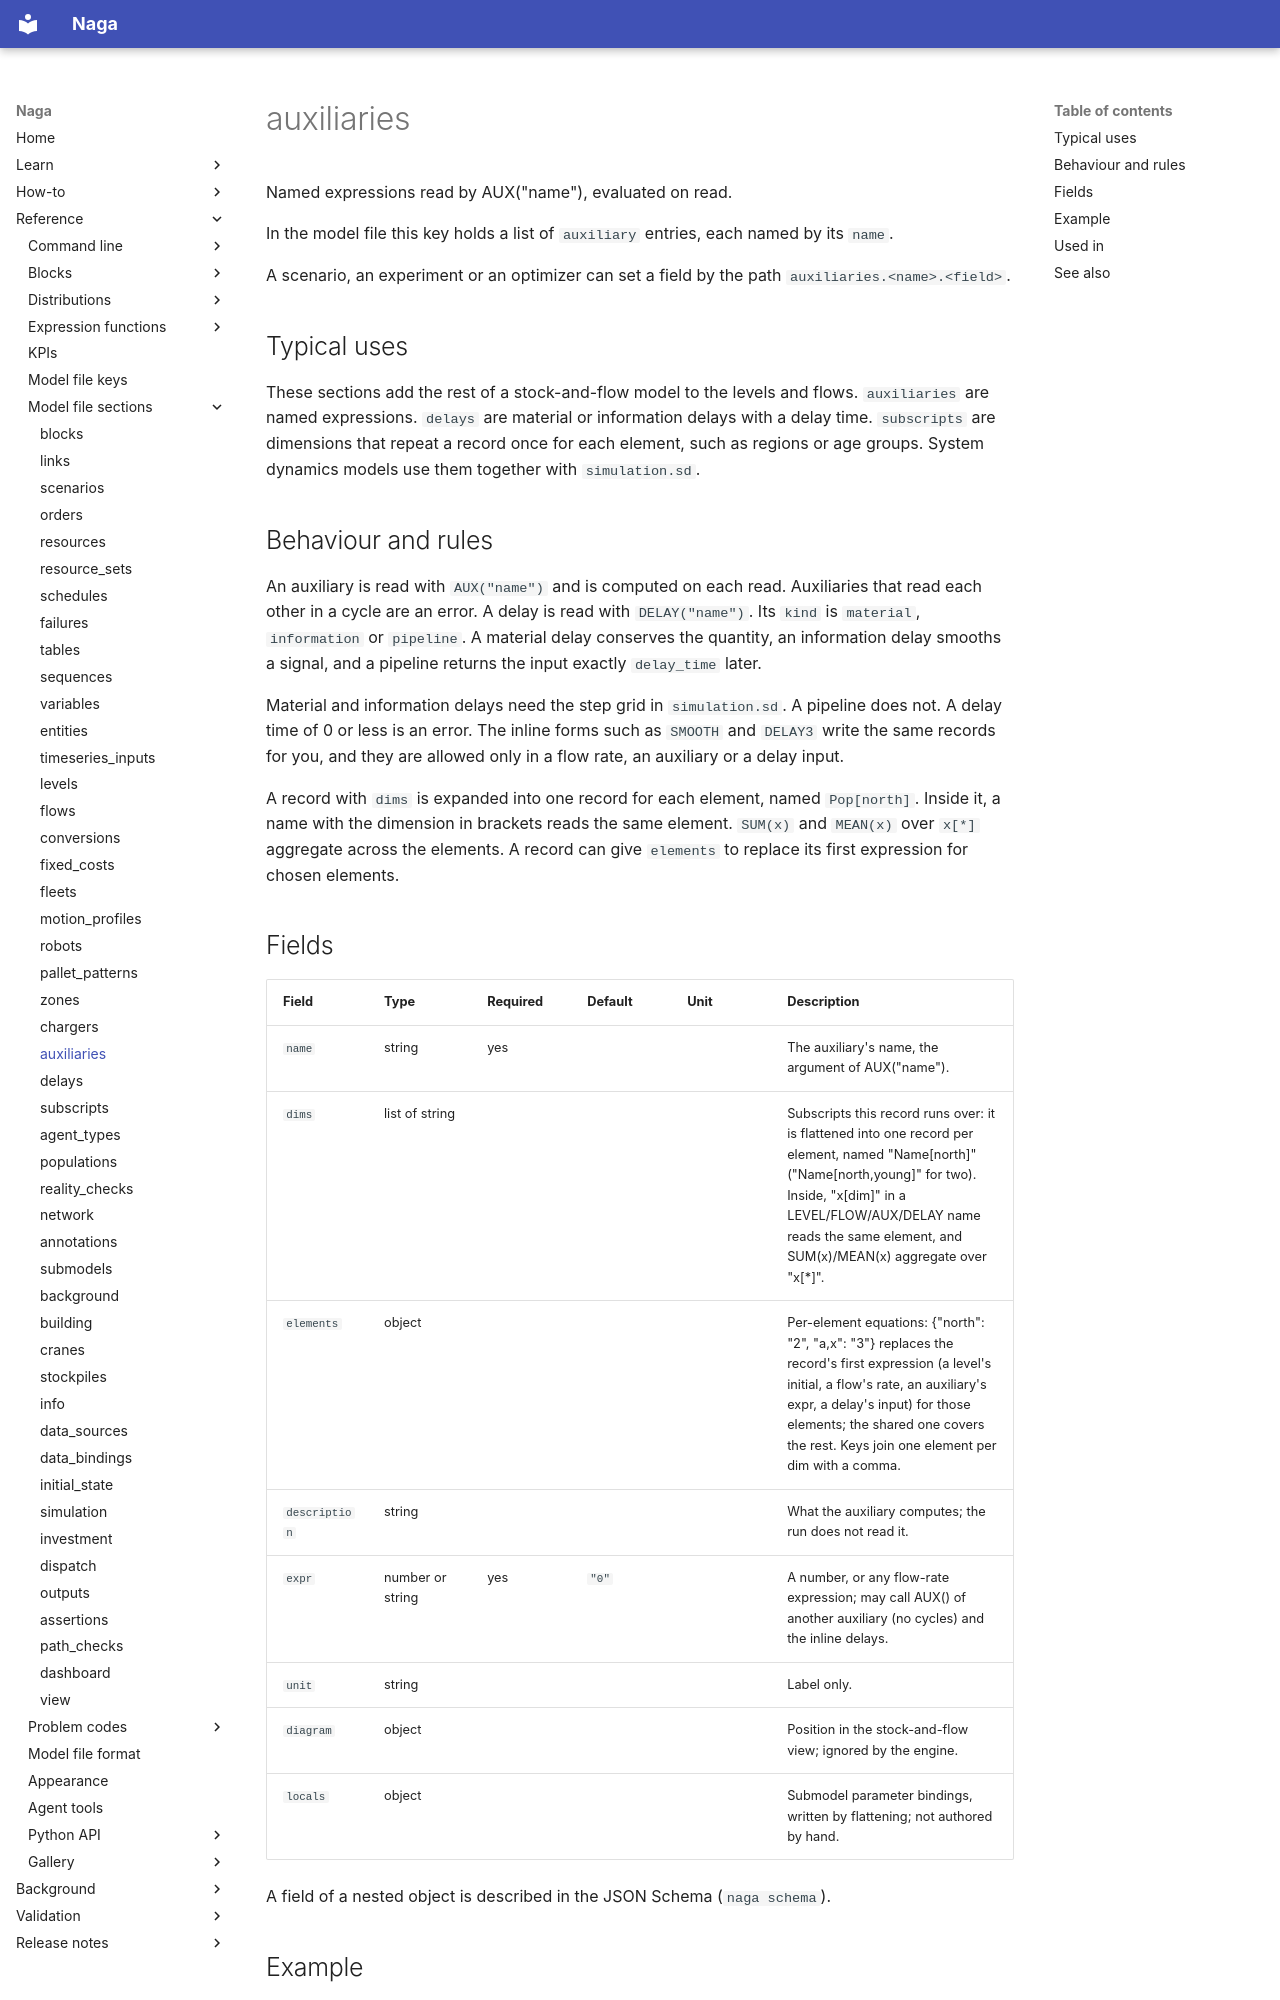

repository: TheMattHub/naga · page: reference/model-file/auxiliaries.html · generator: mkdocs

<!-- GENERATED by tools/gen_engine_docs.py -- do not edit by hand. -->
<!-- Regenerate with: python tools/gen_engine_docs.py -->

# auxiliaries

Named expressions read by AUX("name"), evaluated on read.

In the model file this key holds a list of `auxiliary` entries, each named by its `name`.

A scenario, an experiment or an optimizer can set a field by the path `auxiliaries.<name>.<field>`.

## Typical uses

These sections add the rest of a stock-and-flow model to the levels and flows. `auxiliaries` are named expressions. `delays` are material or information delays with a delay time. `subscripts` are dimensions that repeat a record once for each element, such as regions or age groups. System dynamics models use them together with `simulation.sd`.

## Behaviour and rules

An auxiliary is read with `AUX("name")` and is computed on each read. Auxiliaries that read each other in a cycle are an error. A delay is read with `DELAY("name")`. Its `kind` is `material`, `information` or `pipeline`. A material delay conserves the quantity, an information delay smooths a signal, and a pipeline returns the input exactly `delay_time` later.

Material and information delays need the step grid in `simulation.sd`. A pipeline does not. A delay time of 0 or less is an error. The inline forms such as `SMOOTH` and `DELAY3` write the same records for you, and they are allowed only in a flow rate, an auxiliary or a delay input.

A record with `dims` is expanded into one record for each element, named `Pop[north]`. Inside it, a name with the dimension in brackets reads the same element. `SUM(x)` and `MEAN(x)` over `x[*]` aggregate across the elements. A record can give `elements` to replace its first expression for chosen elements.

## Fields

| Field | Type | Required | Default | Unit | Description |
|---|---|---|---|---|---|
| `name` | string | yes |  |  | The auxiliary's name, the argument of AUX("name"). |
| `dims` | list of string |  |  |  | Subscripts this record runs over: it is flattened into one record per element, named "Name[north]" ("Name[north,young]" for two). Inside, "x[dim]" in a LEVEL/FLOW/AUX/DELAY name reads the same element, and SUM(x)/MEAN(x) aggregate over "x[*]". |
| `elements` | object |  |  |  | Per-element equations: {"north": "2", "a,x": "3"} replaces the record's first expression (a level's initial, a flow's rate, an auxiliary's expr, a delay's input) for those elements; the shared one covers the rest. Keys join one element per dim with a comma. |
| `description` | string |  |  |  | What the auxiliary computes; the run does not read it. |
| `expr` | number or string | yes | `"0"` |  | A number, or any flow-rate expression; may call AUX() of another auxiliary (no cycles) and the inline delays. |
| `unit` | string |  |  |  | Label only. |
| `diagram` | object |  |  |  | Position in the stock-and-flow view; ignored by the engine. |
| `locals` | object |  |  |  | Submodel parameter bindings, written by flattening; not authored by hand. |

A field of a nested object is described in the JSON Schema (`naga schema`).

## Example

```json
{"auxiliaries": [{"name": "Demand", "expr": "10 + 2"}]}
```

In the Python builder:

```python
from nagasim import build as nb
m = nb.Model()
m.add_auxiliary(name='Demand', expr='10 + 2')
```
